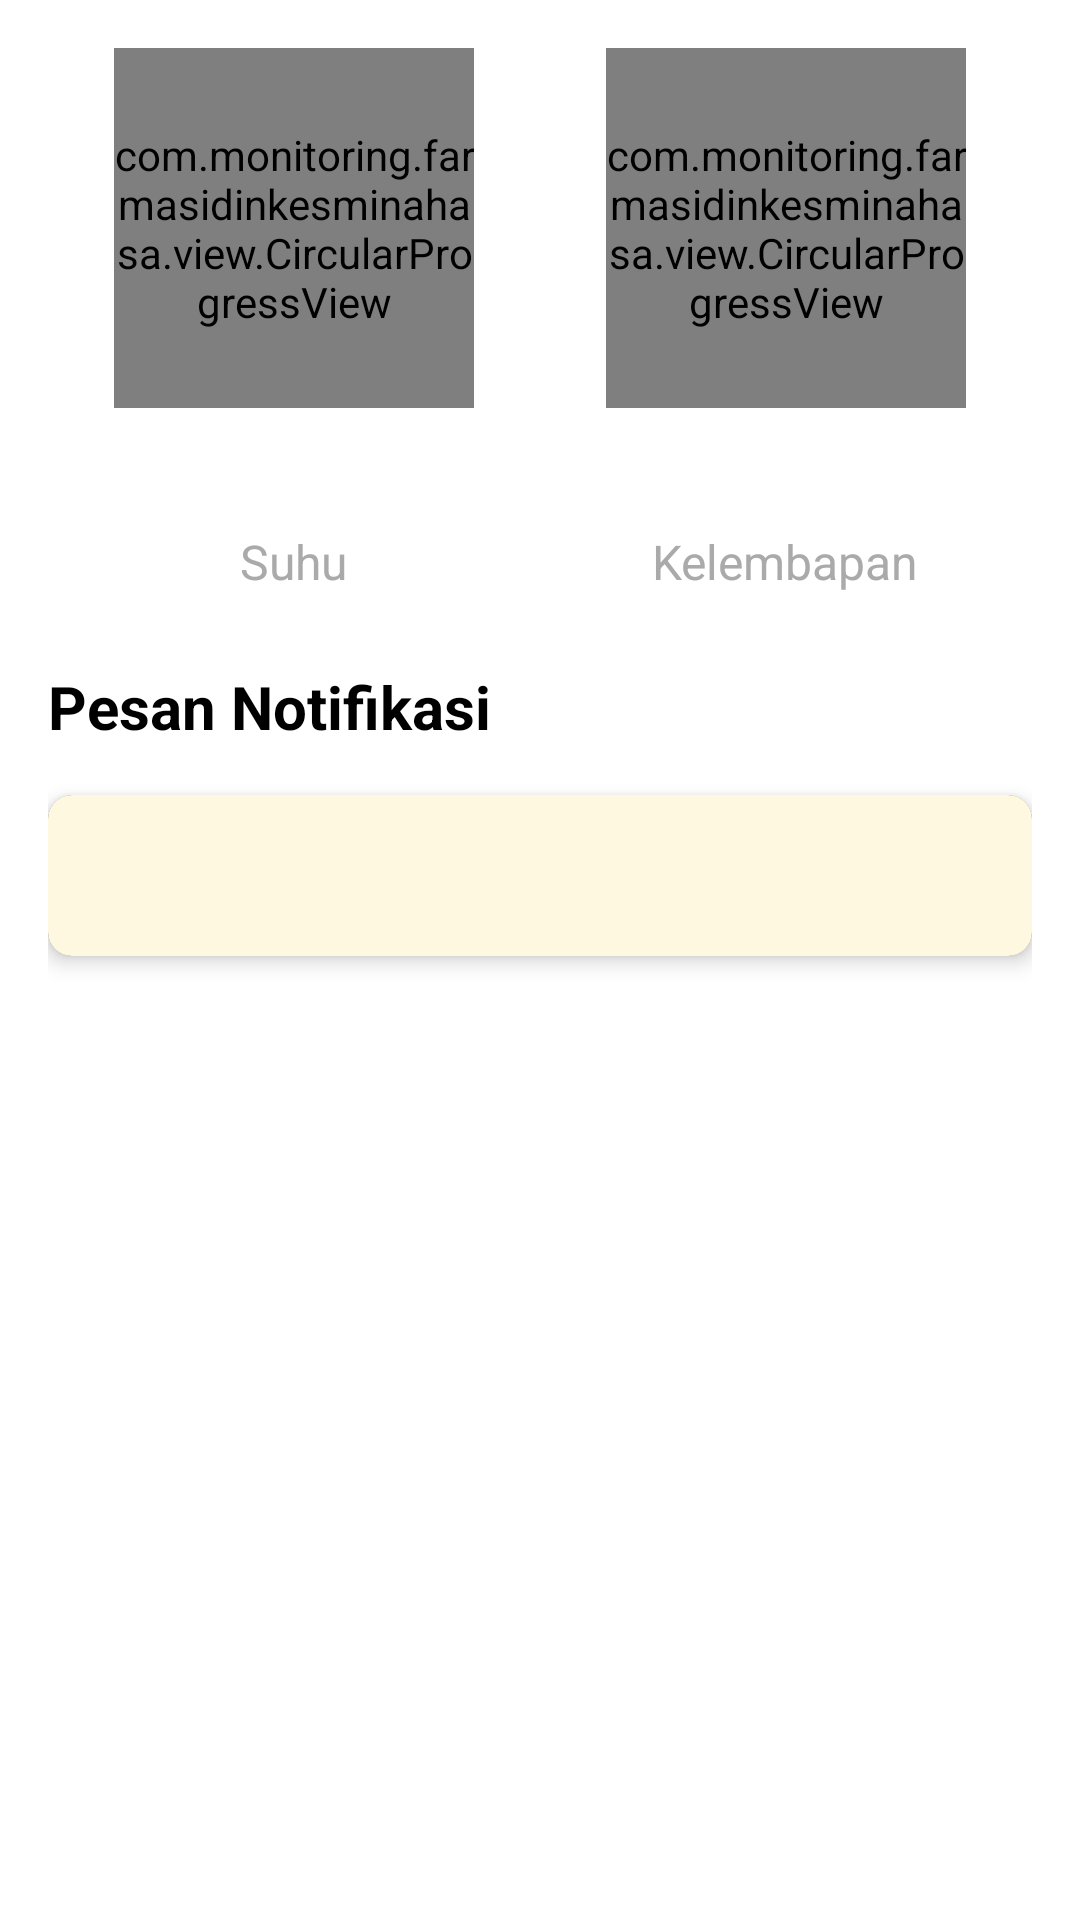

Reconstruct the res/layout file that produces this screen, plus the resources it refers to.
<!-- AndroidManifest.xml: application theme Theme.FarmasiDinkesMinahasa -->
<!-- res/layout/fragment_notification.xml -->
<?xml version="1.0" encoding="utf-8"?>
<LinearLayout
    xmlns:android="http://schemas.android.com/apk/res/android"
    android:layout_width="match_parent"
    android:layout_height="match_parent"
    android:orientation="vertical"
    android:padding="16dp"
    android:background="@android:color/white">

    <LinearLayout
        android:layout_width="match_parent"
        android:layout_height="wrap_content"
        android:orientation="horizontal"
        android:gravity="center"
        android:layout_marginBottom="24dp">

        <LinearLayout
            android:layout_width="0dp"
            android:layout_height="wrap_content"
            android:layout_weight="1"
            android:orientation="vertical"
            android:gravity="center">

            <com.monitoring.farmasidinkesminahasa.view.CircularProgressView
                android:id="@+id/suhuProgress"
                android:layout_width="120dp"
                android:layout_height="120dp"
                android:layout_marginBottom="8dp"/>

            <TextView
                android:id="@+id/suhuValue"
                android:layout_width="wrap_content"
                android:layout_height="wrap_content"
                android:textSize="24sp"
                android:textStyle="bold"
                android:textColor="@android:color/black"/>

            <TextView
                android:layout_width="wrap_content"
                android:layout_height="wrap_content"
                android:text="Suhu"
                android:textSize="16sp"
                android:textColor="@android:color/darker_gray"/>

        </LinearLayout>

        <LinearLayout
            android:layout_width="0dp"
            android:layout_height="wrap_content"
            android:layout_weight="1"
            android:orientation="vertical"
            android:gravity="center">

            <com.monitoring.farmasidinkesminahasa.view.CircularProgressView
                android:id="@+id/kelembapanProgress"
                android:layout_width="120dp"
                android:layout_height="120dp"
                android:layout_marginBottom="8dp"/>

            <TextView
                android:id="@+id/kelembapanValue"
                android:layout_width="wrap_content"
                android:layout_height="wrap_content"
                android:textSize="24sp"
                android:textStyle="bold"
                android:textColor="@android:color/black"/>

            <TextView
                android:layout_width="wrap_content"
                android:layout_height="wrap_content"
                android:text="Kelembapan"
                android:textSize="16sp"
                android:textColor="@android:color/darker_gray"/>

        </LinearLayout>

    </LinearLayout>

    
    <TextView
        android:id="@+id/alertBar"
        android:layout_width="match_parent"
        android:layout_height="wrap_content"
        android:background="#E53935"
        android:textColor="@android:color/white"
        android:textStyle="bold"
        android:gravity="center"
        android:padding="12dp"
        android:layout_marginBottom="16dp"
        android:visibility="gone"
        android:text="Contoh Notifikasi Penting"/>

    <TextView
        android:layout_width="match_parent"
        android:layout_height="wrap_content"
        android:text="Pesan Notifikasi"
        android:textSize="20sp"
        android:textStyle="bold"
        android:textColor="@android:color/black"
        android:layout_marginBottom="16dp"/>

    <androidx.cardview.widget.CardView
        android:layout_width="match_parent"
        android:layout_height="wrap_content"
        android:layout_marginBottom="16dp"
        app:cardCornerRadius="8dp"
        app:cardElevation="4dp"
        xmlns:app="http://schemas.android.com/apk/res-auto">

        <LinearLayout
            android:layout_width="match_parent"
            android:layout_height="wrap_content"
            android:orientation="vertical"
            android:padding="16dp"
            android:background="#FFF8E1">

            <TextView
                android:id="@+id/notificationText"
                android:layout_width="match_parent"
                android:layout_height="wrap_content"
                android:textSize="16sp"
                android:textColor="@android:color/black"
                android:lineSpacingExtra="4dp"/>

        </LinearLayout>

    </androidx.cardview.widget.CardView>

</LinearLayout>
<!-- resources referenced by this layout -->
<resources>
  <style name="Theme.FarmasiDinkesMinahasa" parent="Base.Theme.FarmasiDinkesMinahasa" />
  <style name="Base.Theme.FarmasiDinkesMinahasa" parent="Theme.Material3.Dark.NoActionBar">
          
          <item name="colorPrimary">@color/blue_500_light</item>
          <item name="colorPrimaryVariant">@color/blue_700_light</item>
          <item name="colorAccent">@color/accent_light</item>
          <item name="colorControlNormal">#000000</item>
      </style>
  <color name="blue_500_light">#2196F3</color>
  <color name="blue_700_light">#1976D2</color>
  <color name="accent_light">#FF4081</color>
</resources>
